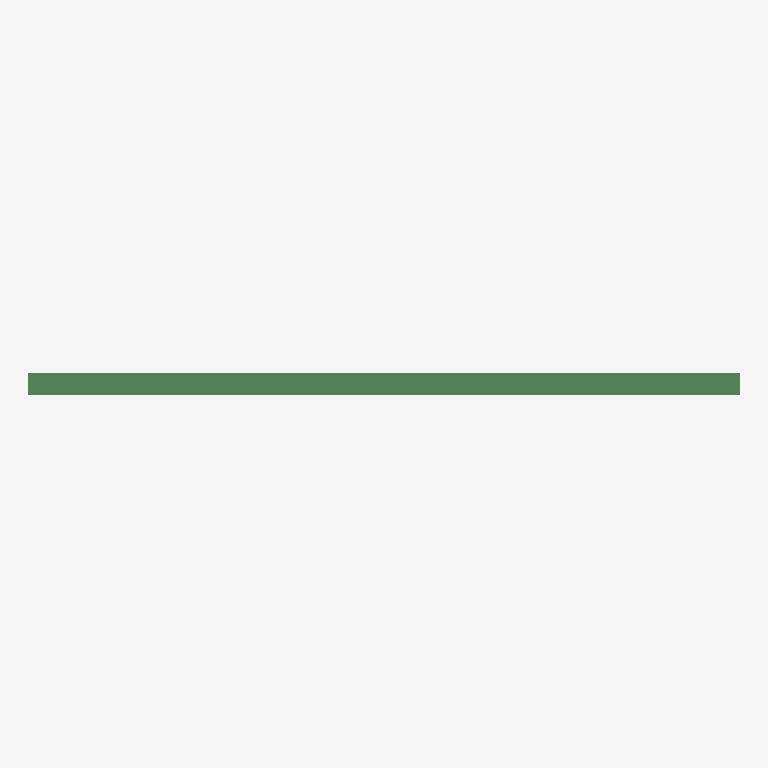
Plan cut of the same IFC building model at storey 'Level 1' (level 0.00 m, cut at 1.40 m), seen from above with north up, elements coloured by IFC class: 1 beam (green). No cut surface shows.
Extent 5.2 m × 0.2 m × 0.3 m (x, y, z). Storeys (1): Level 1 at 0.00 m. Elements (1): 1 IfcBeam.

HEADER;
FILE_DESCRIPTION(('ViewDefinition [CoordinationView_V2.0]'),'2;1');
FILE_NAME('Project  Number','2017-02-03T12:51:44',(''),(''),'The EXPRESS Data Manager Version 5.02.0100.07 : ','20160225_1515(x64) - Exporter 17.0.416.0 - Alter','');
FILE_SCHEMA(('IFC2X3'));
ENDSEC;
DATA;
#101=IFCPROJECT('1cIT5_Dz591ATXZxxao6Lq',#41,'Project  Number',$,$,'Project Name','Project  Status',(#93),#88);
#204=IFCSITE('1cIT5_Dz591ATXZxxao6Ls',#41,'Default',$,'',#203,$,$,.ELEMENT.,(42,21,31,181945),(-71,-3,-24,-263305),0.0,$,$);
#111=IFCBUILDING('1cIT5_Dz591ATXZxxao6Lr',#41,'',$,$,#32,$,'',.ELEMENT.,$,$,#107);
#120=IFCBUILDINGSTOREY('1cIT5_Dz591ATXZxuRDwcB',#41,'Level 1',$,$,#118,$,'Level 1',.ELEMENT.,0.0);
#164=IFCBEAM('07eGbe7tf55wjiw5vcAic0',#41,'M_W Shapes:W310X38.7:199284',$,'M_W Shapes:W310X38.7:107293',#131,#160,'199284');
ENDSEC;
